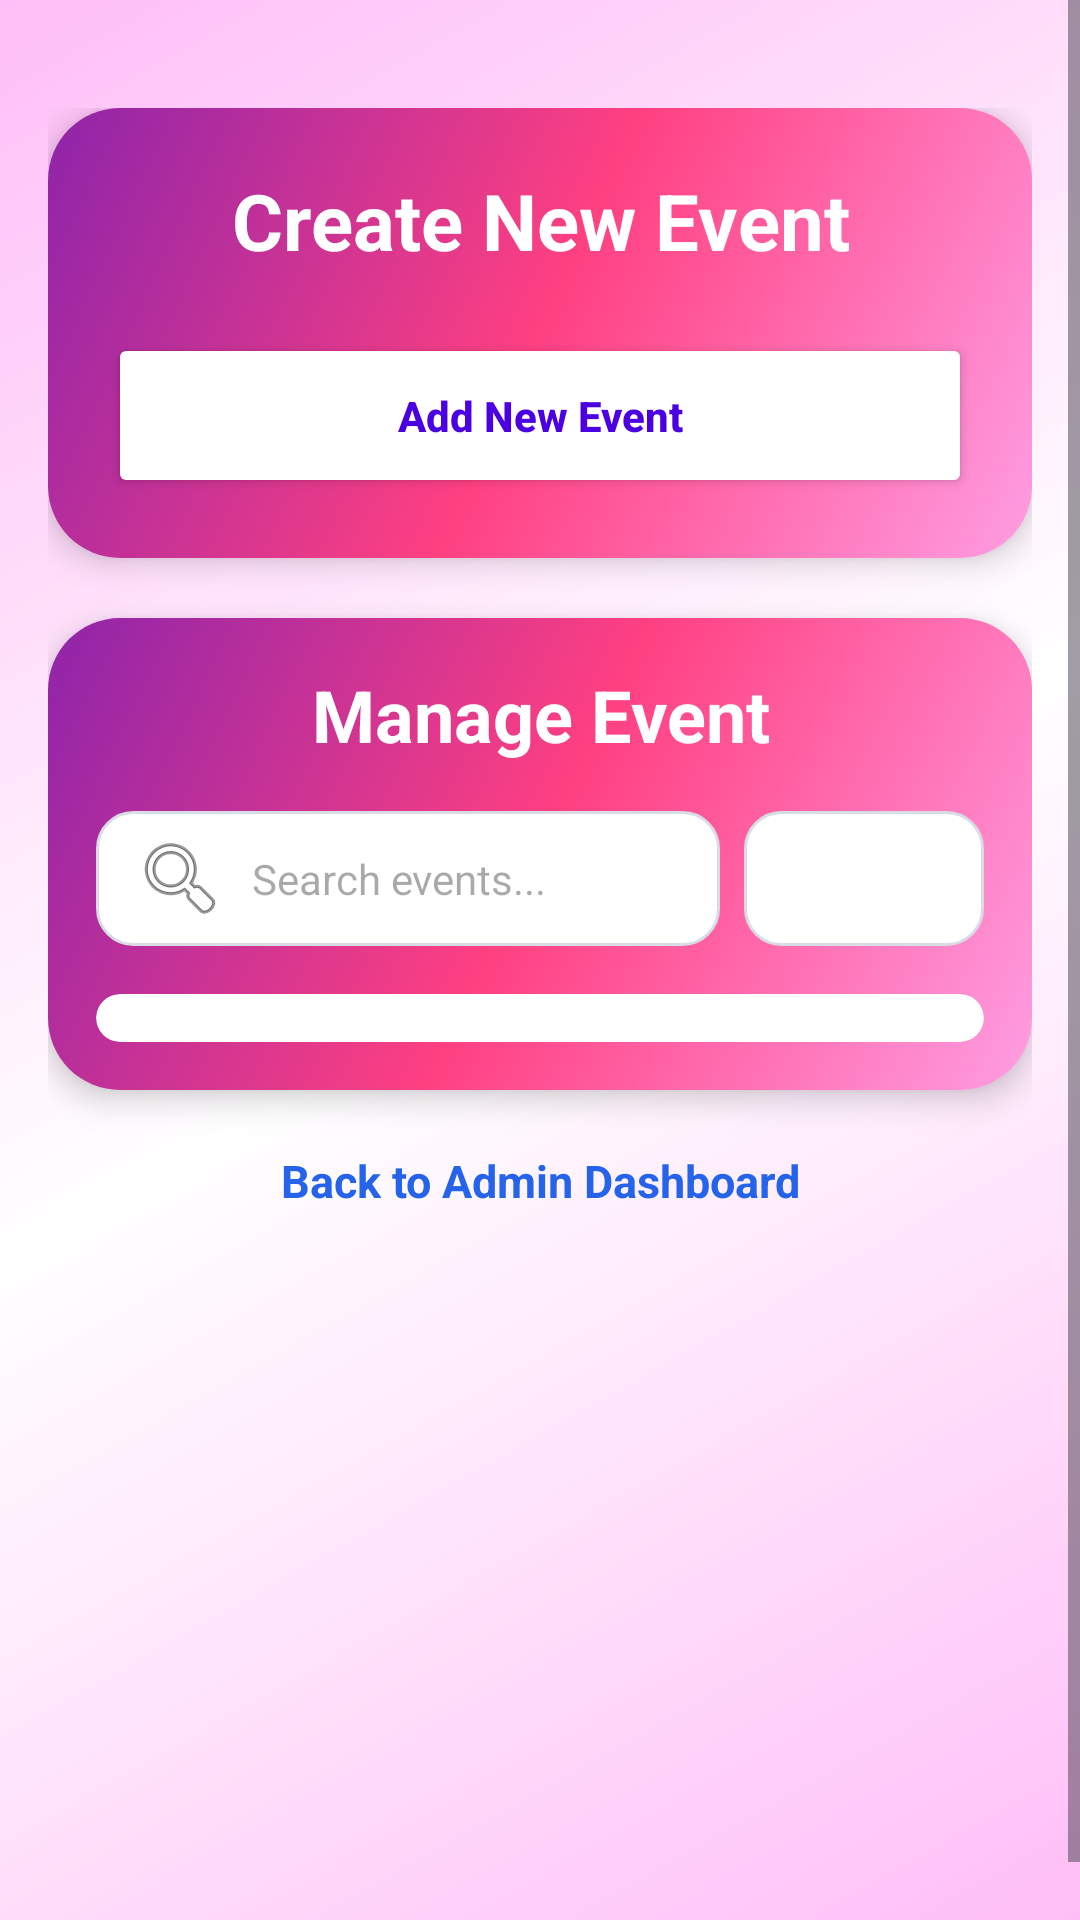

Produce the Android XML layout that renders to this screen, including the resource entries it uses.
<!-- AndroidManifest.xml: application theme Theme.Eventora -->
<!-- res/layout/activity_manage_event.xml -->
<?xml version="1.0" encoding="utf-8"?>
<ScrollView xmlns:android="http://schemas.android.com/apk/res/android"
    xmlns:app="http://schemas.android.com/apk/res-auto"
    xmlns:tools="http://schemas.android.com/tools"
    android:id="@+id/main"
    android:layout_width="match_parent"
    android:layout_height="match_parent"
    android:background="@drawable/theme_bg"
    android:fillViewport="true"
    tools:context=".ManageEventActivity">

    <LinearLayout
        android:layout_width="match_parent"
        android:layout_height="wrap_content"
        android:orientation="vertical"
        android:layout_marginTop="20dp"
        android:padding="16dp">

        
        <com.google.android.material.card.MaterialCardView
            android:layout_width="match_parent"
            android:layout_height="wrap_content"
            app:cardCornerRadius="24dp"
            app:cardElevation="6dp"
            app:strokeWidth="0dp">

            <LinearLayout
                android:layout_width="match_parent"
                android:layout_height="wrap_content"
                android:background="@drawable/bg_card_pink"
                android:orientation="vertical"
                android:padding="20dp">

                <TextView
                    android:layout_width="match_parent"
                    android:layout_height="wrap_content"
                    android:gravity="center"
                    android:text="Create New Event"
                    android:textColor="#FFFFFF"
                    android:textSize="26sp"
                    android:textStyle="bold" />

                <Button
                    android:id="@+id/btnAddNewEvent"
                    android:layout_width="match_parent"
                    android:layout_height="55dp"
                    android:layout_marginTop="20dp"
                    android:backgroundTint="#FFFFFF"
                    android:text="Add New Event"
                    android:textAllCaps="false"
                    android:textColor="#4A00E0"
                    android:textStyle="bold" />
            </LinearLayout>
        </com.google.android.material.card.MaterialCardView>

        
        <com.google.android.material.card.MaterialCardView
            android:layout_width="match_parent"
            android:layout_height="wrap_content"
            android:layout_marginTop="20dp"
            app:cardCornerRadius="24dp"
            app:cardElevation="6dp"
            app:strokeWidth="0dp">

            <LinearLayout
                android:layout_width="match_parent"
                android:layout_height="wrap_content"
                android:background="@drawable/bg_card_pink"
                android:orientation="vertical"
                android:padding="16dp">

                <TextView
                    android:layout_width="match_parent"
                    android:layout_height="wrap_content"
                    android:gravity="center"
                    android:text="Manage Event"
                    android:textColor="#FFFFFF"
                    android:textSize="24sp"
                    android:textStyle="bold"
                    android:layout_marginBottom="16dp"/>

                <LinearLayout
                    android:layout_width="match_parent"
                    android:layout_height="wrap_content"
                    android:orientation="horizontal"
                    android:layout_marginBottom="16dp"
                    android:gravity="center_vertical"
                    tools:ignore="ExtraText">

                    <EditText
                        android:id="@+id/edtSearchEvents"
                        android:layout_width="0dp"
                        android:layout_height="45dp"
                        android:layout_weight="1"
                        android:background="@drawable/bg_login_input"
                        android:hint="Search events..."
                        android:paddingStart="12dp"
                        android:paddingEnd="12dp"
                        android:textSize="14sp"
                        android:drawableStart="@android:drawable/ic_menu_search"
                        android:drawablePadding="8dp"/>

                    <Spinner
                        android:id="@+id/spinnerFilterCategory"
                        android:layout_width="80dp"
                        android:layout_height="45dp"
                        android:layout_marginStart="8dp"
                        android:background="@drawable/bg_login_input"
                        android:padding="4dp"
                        android:minWidth="120dp"/>
                </LinearLayout>

                
                <com.google.android.material.card.MaterialCardView
                    android:layout_width="match_parent"
                    android:layout_height="wrap_content"
                    app:cardBackgroundColor="#FFFFFF"
                    app:cardCornerRadius="20dp"
                    app:cardElevation="0dp"
                    app:strokeWidth="0dp">

                    <LinearLayout
                        android:layout_width="match_parent"
                        android:layout_height="wrap_content"
                        android:orientation="vertical"
                        android:padding="4dp">

                        <TextView
                            android:id="@+id/txtEmptyEvents"
                            android:layout_width="match_parent"
                            android:layout_height="wrap_content"
                            android:layout_marginTop="20dp"
                            android:layout_marginBottom="20dp"
                            android:gravity="center"
                            android:text="No events found"
                            android:textColor="#6B7280"
                            android:textSize="16sp"
                            android:visibility="gone" />

                        <androidx.recyclerview.widget.RecyclerView
                            android:id="@+id/recyclerEvents"
                            android:layout_width="match_parent"
                            android:layout_height="wrap_content"
                            android:nestedScrollingEnabled="false"
                            android:clipToPadding="false"
                            android:paddingBottom="8dp" />
                    </LinearLayout>
                </com.google.android.material.card.MaterialCardView>
            </LinearLayout>
        </com.google.android.material.card.MaterialCardView>

        <TextView
            android:id="@+id/txtBackToDashboard"
            android:layout_width="match_parent"
            android:layout_height="wrap_content"
            android:layout_marginBottom="16dp"
            android:layout_marginTop="20dp"
            android:gravity="center"
            android:text="Back to Admin Dashboard"
            android:textColor="#2563EB"
            android:textSize="15sp"
            android:textStyle="bold" />

    </LinearLayout>
</ScrollView>
<!-- resources referenced by this layout -->
<resources>
  <!-- drawable bg_card_pink (drawable) -->
  <?xml version="1.0" encoding="utf-8"?>
  <shape xmlns:android="http://schemas.android.com/apk/res/android">
      <gradient
          android:startColor="#FF9DE2"
          android:centerColor="#FF4081"
          android:endColor="#8E24AA"
          android:angle="135"/>
      <corners android:radius="12dp"/>
  </shape>
  <!-- drawable bg_login_input (drawable) -->
  <?xml version="1.0" encoding="utf-8"?>
  <shape xmlns:android="http://schemas.android.com/apk/res/android">
      <solid
          android:color="#FFFFFF"/>
      <stroke
          android:width="1dp"
          android:color="#D8DCE5"/>
      <corners
          android:radius="12dp"/>
  </shape>
  <!-- drawable theme_bg (drawable) -->
  <?xml version="1.0" encoding="utf-8"?>
  <layer-list xmlns:android="http://schemas.android.com/apk/res/android">
  
      
      <item>
          <shape>
              <gradient
                  android:angle="315"
                  android:startColor="#FFB8F6"
                  android:centerColor="#FFFFFF"
                  android:endColor="#FFB8F6"/>
          </shape>
      </item>
  
      
      <item android:gravity="center">
          <shape android:shape="rectangle">
              <solid android:color="#15FFFFFF"/>
          </shape>
      </item>
  
  </layer-list>
  <style name="Theme.Eventora" parent="Base.Theme.Eventora" />
  <style name="Base.Theme.Eventora" parent="Theme.Material3.DayNight.NoActionBar">
          
          
      </style>
</resources>
